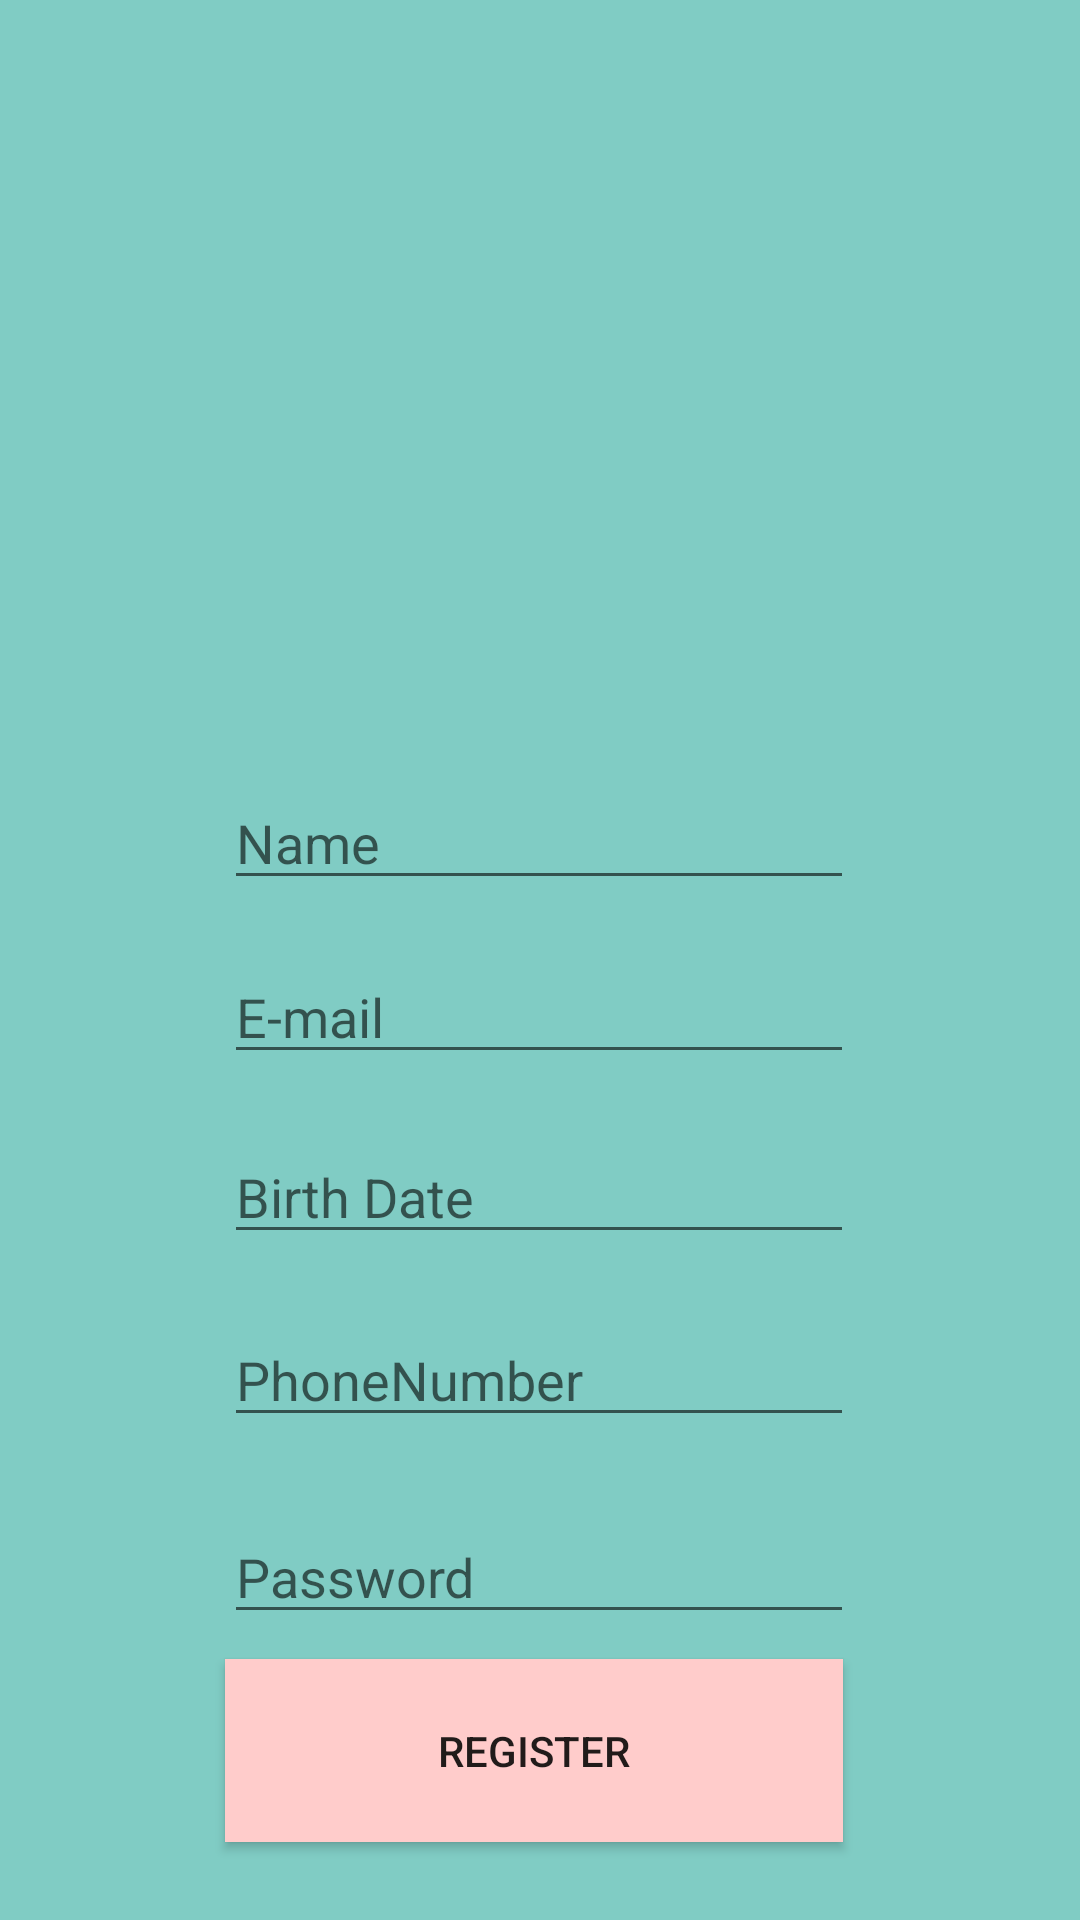

Here is an Android app screen rendered from its layout file. Give the layout XML and the strings, colors and styles it references.
<!-- AndroidManifest.xml: application theme Theme.UNLeeG8 -->
<!-- res/layout/activity_signup.xml -->
<?xml version="1.0" encoding="utf-8"?>
<androidx.constraintlayout.widget.ConstraintLayout xmlns:android="http://schemas.android.com/apk/res/android"
    xmlns:app="http://schemas.android.com/apk/res-auto"
    xmlns:tools="http://schemas.android.com/tools"
    android:layout_width="match_parent"
    android:layout_height="match_parent"
    android:background="@color/blue">

    <ImageView
        android:id="@+id/imageView2"
        android:layout_width="253dp"
        android:layout_height="231dp"
        android:background="#00FFFFFF"
        app:layout_constraintBottom_toBottomOf="parent"
        app:layout_constraintEnd_toEndOf="parent"
        app:layout_constraintStart_toStartOf="parent"
        app:layout_constraintTop_toTopOf="parent"
        app:layout_constraintVertical_bias="0.064"
        app:srcCompat="@mipmap/ic_launcher_foreground" />

    <EditText
        android:id="@+id/signupName"
        android:layout_width="wrap_content"
        android:layout_height="wrap_content"
        android:ems="10"
        android:hint="Name"
        android:inputType="textPersonName"
        app:layout_constraintBottom_toBottomOf="parent"
        app:layout_constraintEnd_toEndOf="parent"
        app:layout_constraintHorizontal_bias="0.497"
        app:layout_constraintStart_toStartOf="parent"
        app:layout_constraintTop_toTopOf="parent"
        app:layout_constraintVertical_bias="0.432" />

    <EditText
        android:id="@+id/signupEmail"
        android:layout_width="wrap_content"
        android:layout_height="wrap_content"
        android:ems="10"
        android:hint="E-mail"
        android:inputType="textEmailAddress"
        app:layout_constraintBottom_toBottomOf="parent"
        app:layout_constraintEnd_toEndOf="parent"
        app:layout_constraintHorizontal_bias="0.497"
        app:layout_constraintStart_toStartOf="parent"
        app:layout_constraintTop_toTopOf="parent"
        app:layout_constraintVertical_bias="0.529" />

    <EditText
        android:id="@+id/signupBirthdate"
        android:layout_width="wrap_content"
        android:layout_height="wrap_content"
        android:ems="10"
        android:hint="Birth Date"
        android:inputType="date"
        app:layout_constraintBottom_toBottomOf="parent"
        app:layout_constraintEnd_toEndOf="parent"
        app:layout_constraintHorizontal_bias="0.497"
        app:layout_constraintStart_toStartOf="parent"
        app:layout_constraintTop_toTopOf="parent"
        app:layout_constraintVertical_bias="0.629" />

    <EditText
        android:id="@+id/signupPhone"
        android:layout_width="wrap_content"
        android:layout_height="wrap_content"
        android:ems="10"
        android:hint="PhoneNumber"
        android:inputType="textPersonName"
        app:layout_constraintBottom_toBottomOf="parent"
        app:layout_constraintEnd_toEndOf="parent"
        app:layout_constraintHorizontal_bias="0.497"
        app:layout_constraintStart_toStartOf="parent"
        app:layout_constraintTop_toTopOf="parent"
        app:layout_constraintVertical_bias="0.731" />

    <EditText
        android:id="@+id/signupPassword"
        android:layout_width="wrap_content"
        android:layout_height="wrap_content"
        android:ems="10"
        android:hint="Password"
        android:inputType="textPassword"
        app:layout_constraintBottom_toBottomOf="parent"
        app:layout_constraintEnd_toEndOf="parent"
        app:layout_constraintHorizontal_bias="0.497"
        app:layout_constraintStart_toStartOf="parent"
        app:layout_constraintTop_toTopOf="parent"
        app:layout_constraintVertical_bias="0.841" />

    <Button
        android:id="@+id/register"
        android:layout_width="206dp"
        android:layout_height="61dp"
        android:background="@color/pink_light"
        android:text="Register"
        app:layout_constraintBottom_toBottomOf="parent"
        app:layout_constraintEnd_toEndOf="parent"
        app:layout_constraintHorizontal_bias="0.487"
        app:layout_constraintStart_toStartOf="parent"
        app:layout_constraintTop_toTopOf="parent"
        app:layout_constraintVertical_bias="0.955" />

</androidx.constraintlayout.widget.ConstraintLayout>
<!-- resources referenced by this layout -->
<resources>
  <color name="blue">#80ccc4</color>
  <color name="pink_light">#ffcccb</color>
  <style name="Theme.UNLeeG8" parent="Theme.AppCompat.Light.DarkActionBar">
          
          <item name="colorPrimary">@color/pink_light</item>
          <item name="colorPrimaryDark">@color/pink_dark</item>
          <item name="colorAccent">@color/blue</item>
          
      </style>
  <color name="pink_dark">#ba6b6c</color>
</resources>
